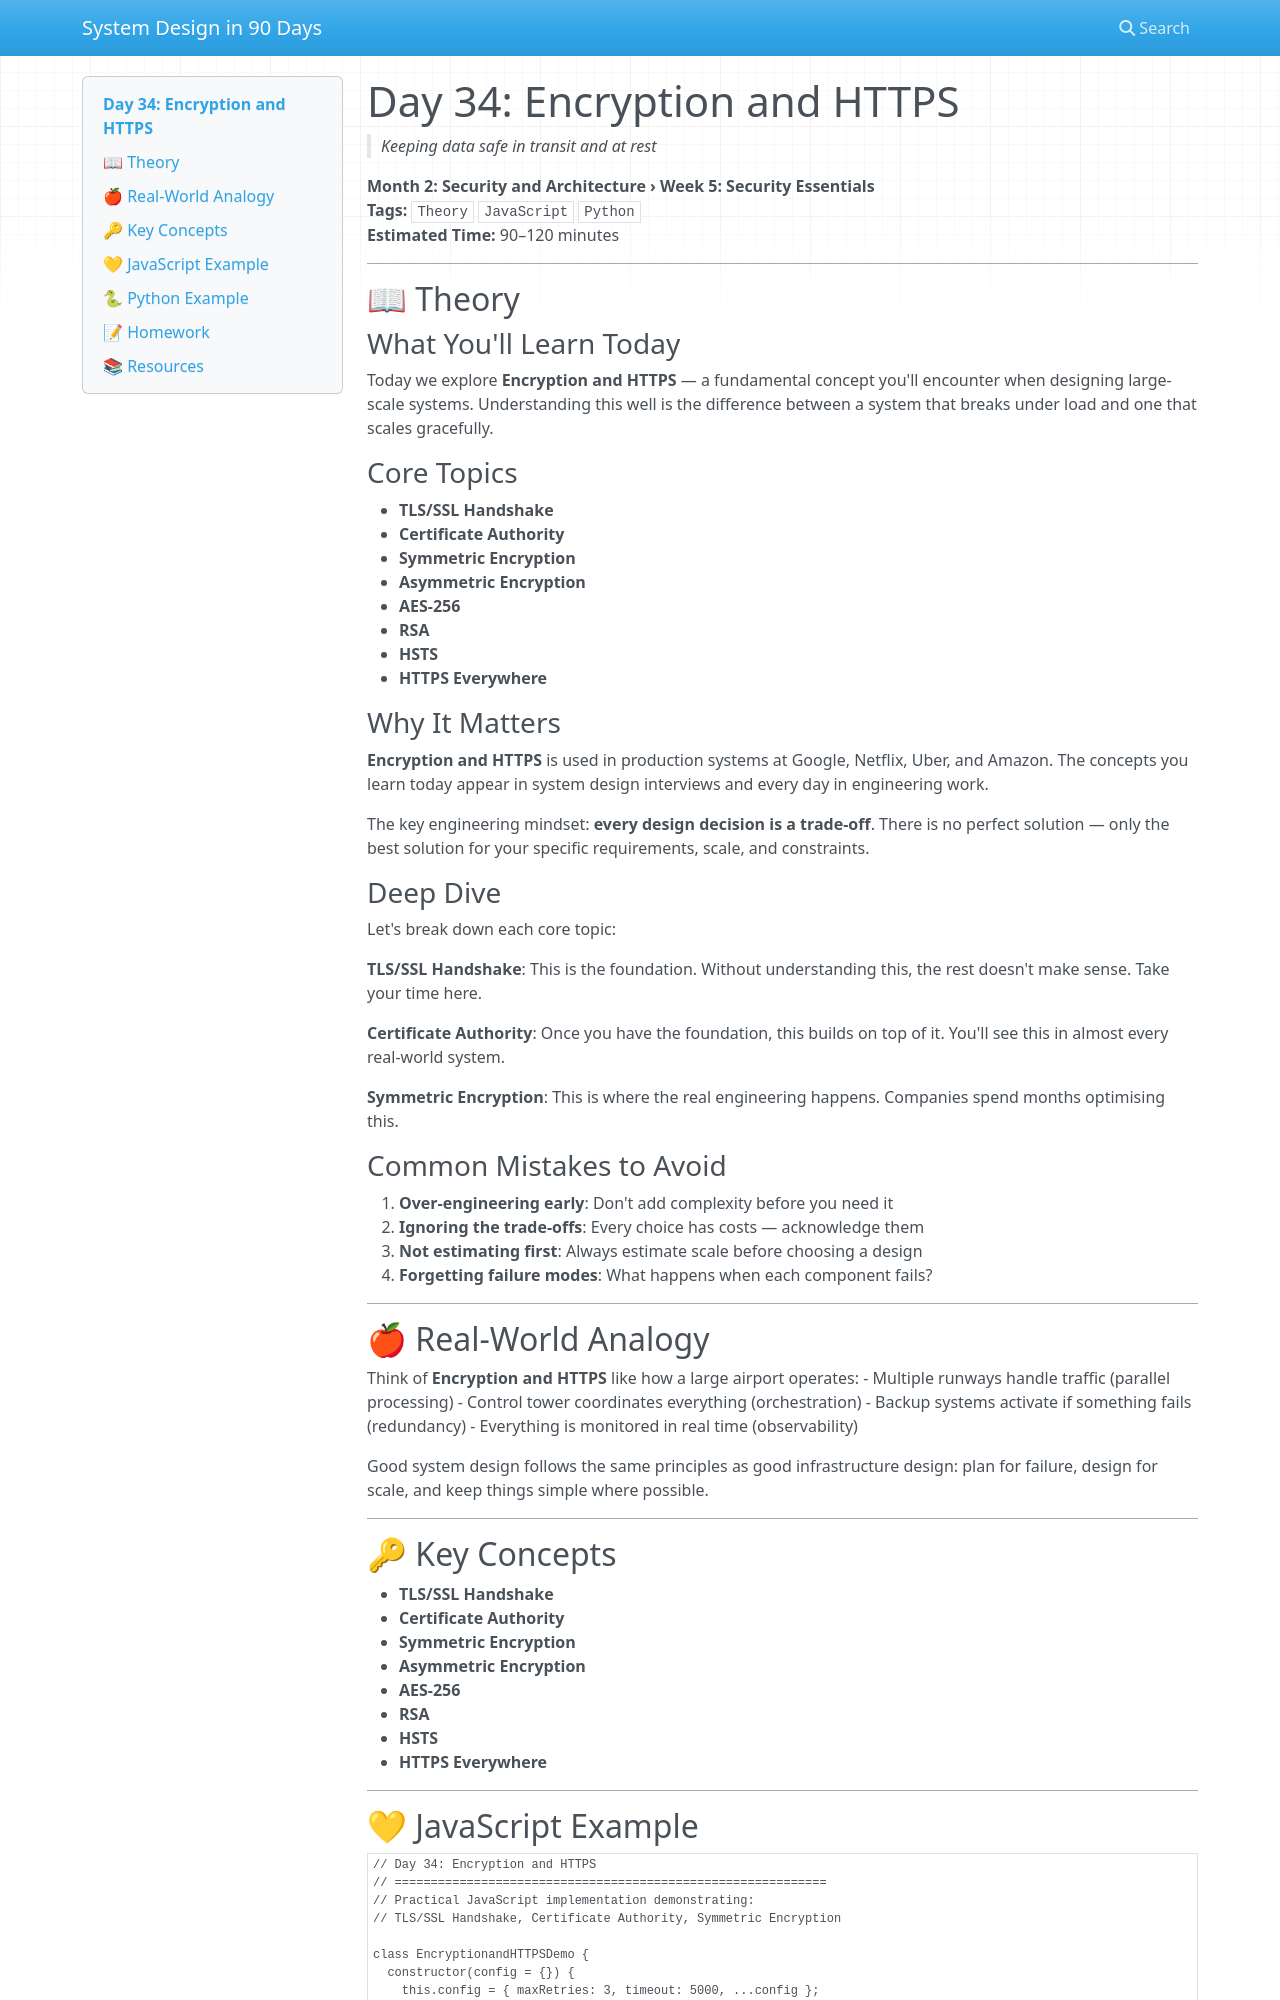

repository: vishnuharish/system_design_101 · page: day_34/index.html · generator: mkdocs

# Day 34: Encryption and HTTPS
> *Keeping data safe in transit and at rest*

**Month 2: Security and Architecture › Week 5: Security Essentials**  
**Tags:** `Theory` `JavaScript` `Python`  
**Estimated Time:** 90–120 minutes

---

## 📖 Theory

### What You'll Learn Today

Today we explore **Encryption and HTTPS** — a fundamental concept you'll encounter when designing large-scale systems. Understanding this well is the difference between a system that breaks under load and one that scales gracefully.

### Core Topics

- **TLS/SSL Handshake**
- **Certificate Authority**
- **Symmetric Encryption**
- **Asymmetric Encryption**
- **AES-256**
- **RSA**
- **HSTS**
- **HTTPS Everywhere**

### Why It Matters

**Encryption and HTTPS** is used in production systems at Google, Netflix, Uber, and Amazon. The concepts you learn today appear in system design interviews and every day in engineering work.

The key engineering mindset: **every design decision is a trade-off**. There is no perfect solution — only the best solution for your specific requirements, scale, and constraints.

### Deep Dive

Let's break down each core topic:

**TLS/SSL Handshake**: This is the foundation. Without understanding this, the rest doesn't make sense. Take your time here.

**Certificate Authority**: Once you have the foundation, this builds on top of it. You'll see this in almost every real-world system.

**Symmetric Encryption**: This is where the real engineering happens. Companies spend months optimising this.

### Common Mistakes to Avoid

1. **Over-engineering early**: Don't add complexity before you need it
2. **Ignoring the trade-offs**: Every choice has costs — acknowledge them
3. **Not estimating first**: Always estimate scale before choosing a design
4. **Forgetting failure modes**: What happens when each component fails?

---

## 🍎 Real-World Analogy

Think of **Encryption and HTTPS** like how a large airport operates:
- Multiple runways handle traffic (parallel processing)
- Control tower coordinates everything (orchestration)
- Backup systems activate if something fails (redundancy)
- Everything is monitored in real time (observability)

Good system design follows the same principles as good infrastructure design: plan for failure, design for scale, and keep things simple where possible.

---

## 🔑 Key Concepts

- **TLS/SSL Handshake**
- **Certificate Authority**
- **Symmetric Encryption**
- **Asymmetric Encryption**
- **AES-256**
- **RSA**
- **HSTS**
- **HTTPS Everywhere**

---
